2-way image classification set "cat_dog" from GitHub (wooheaven/DeepLearning-Study); label vocabulary: cat, dog.

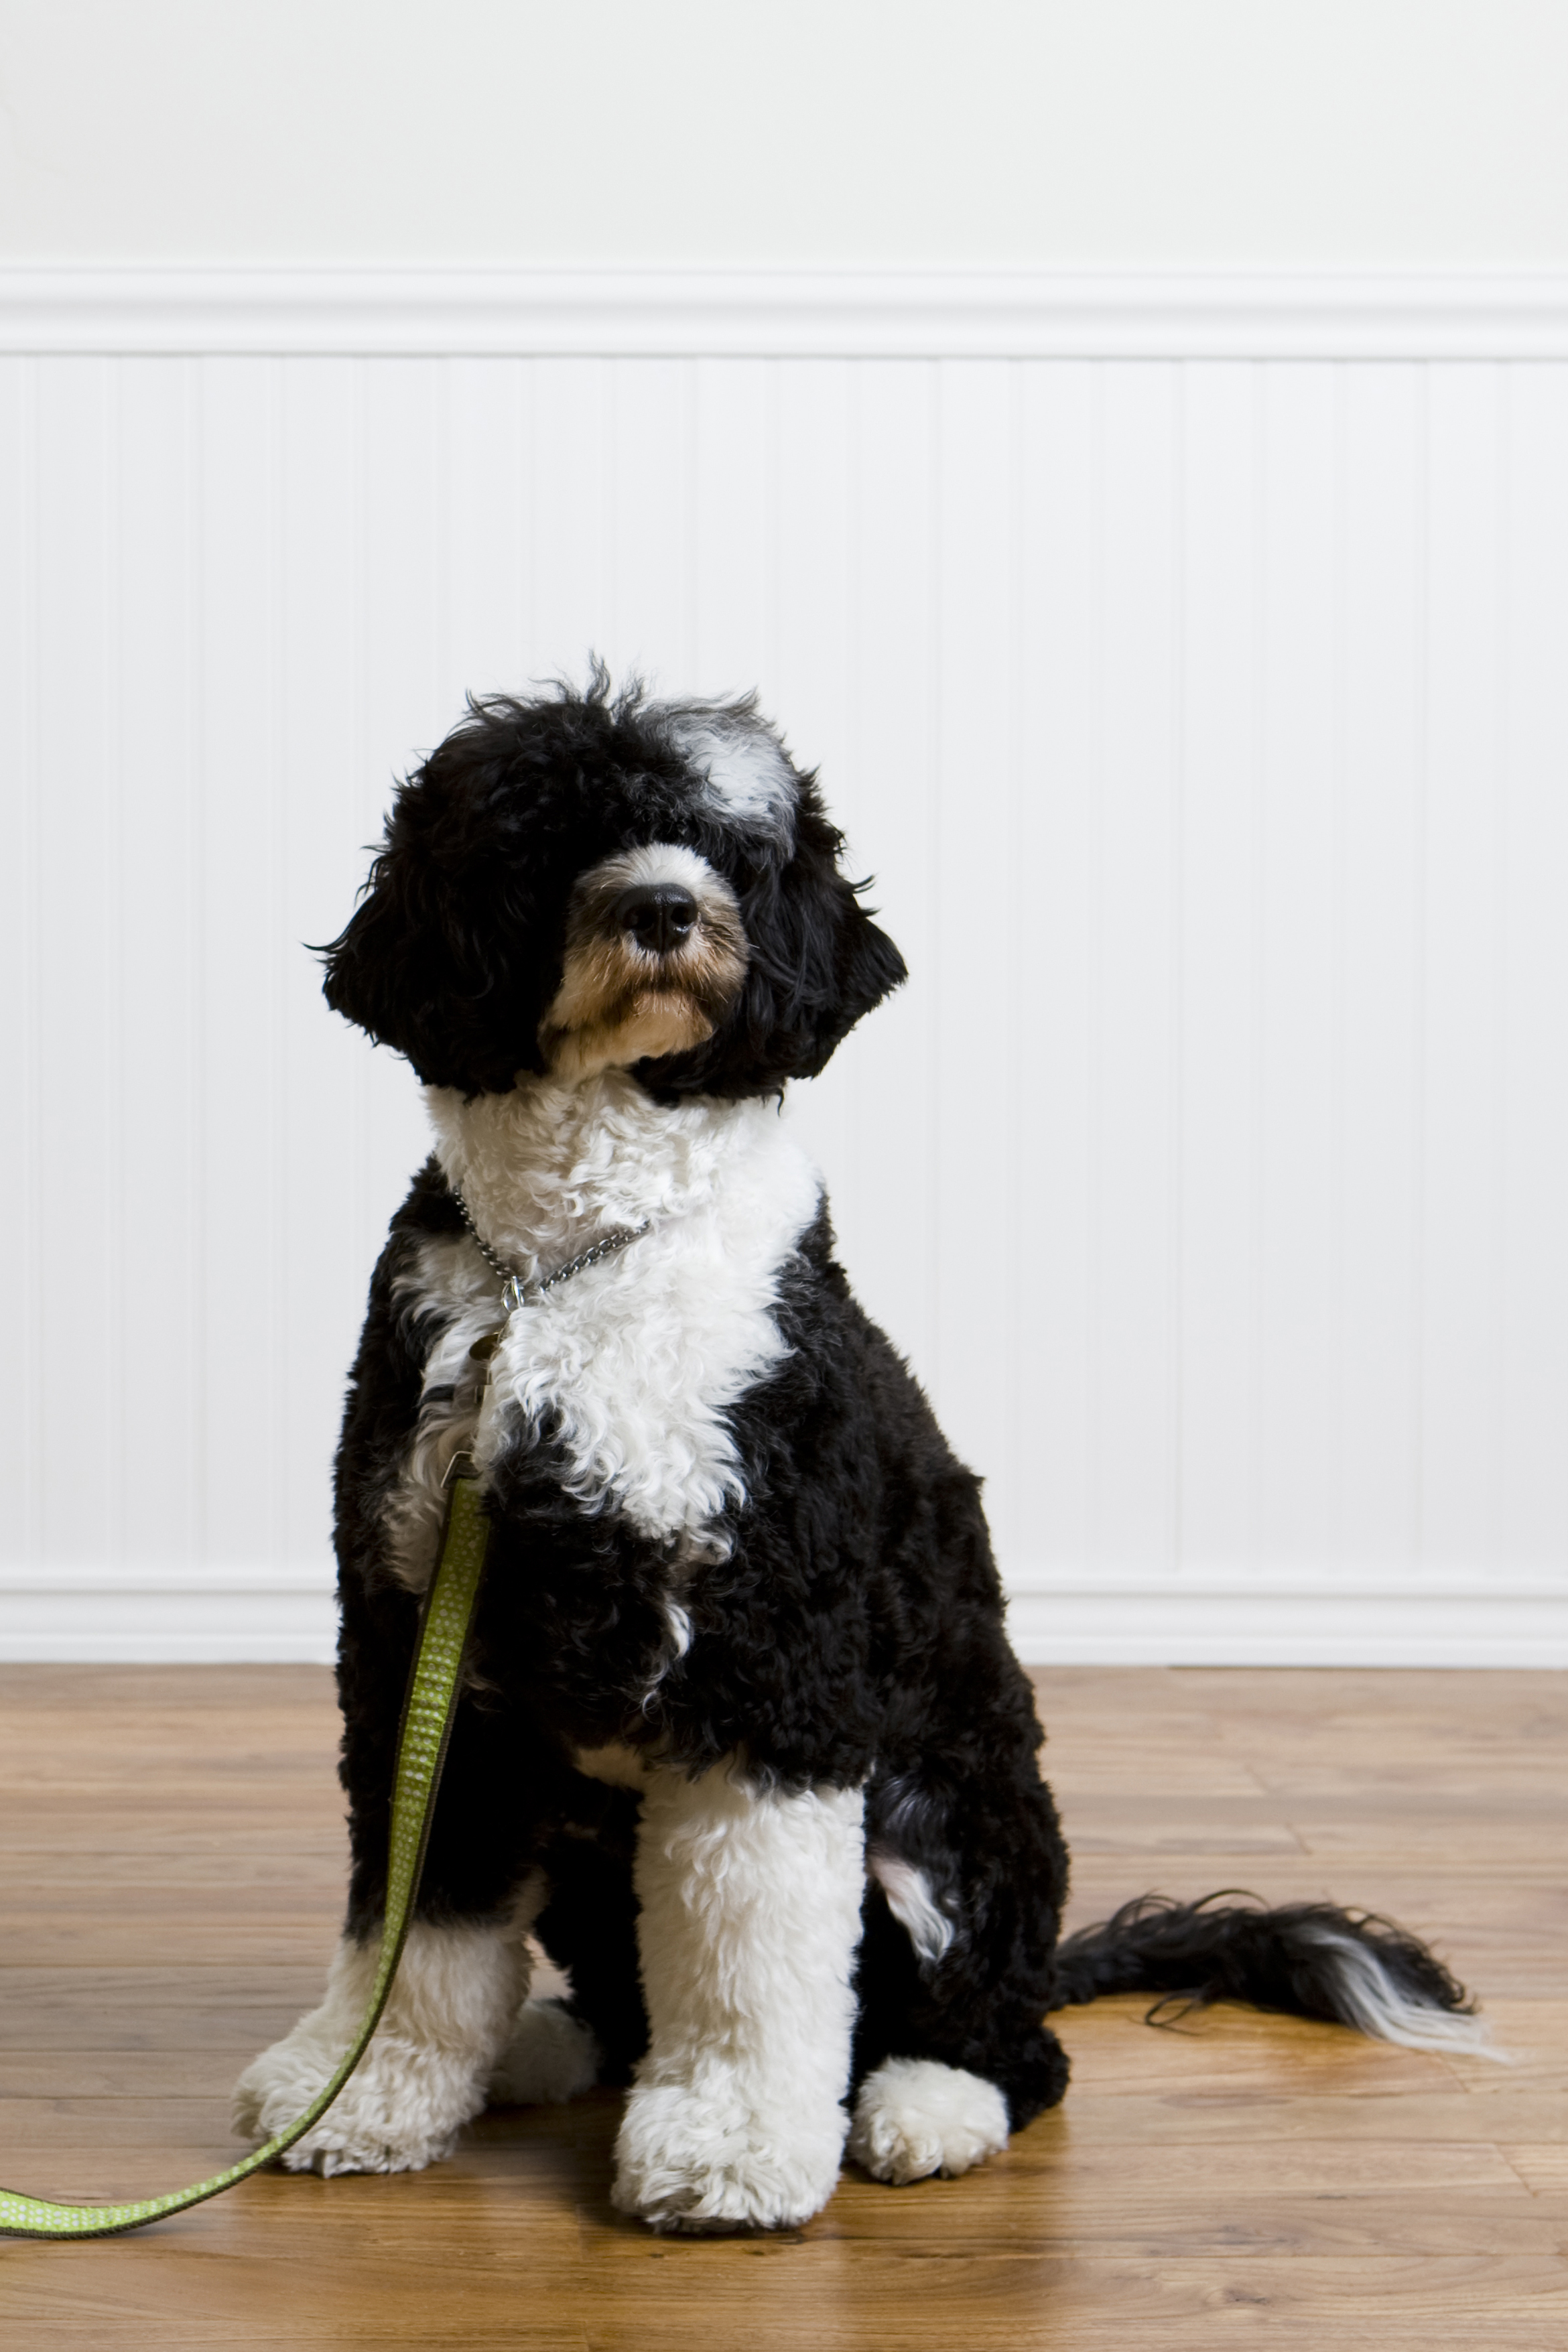
Label: dog

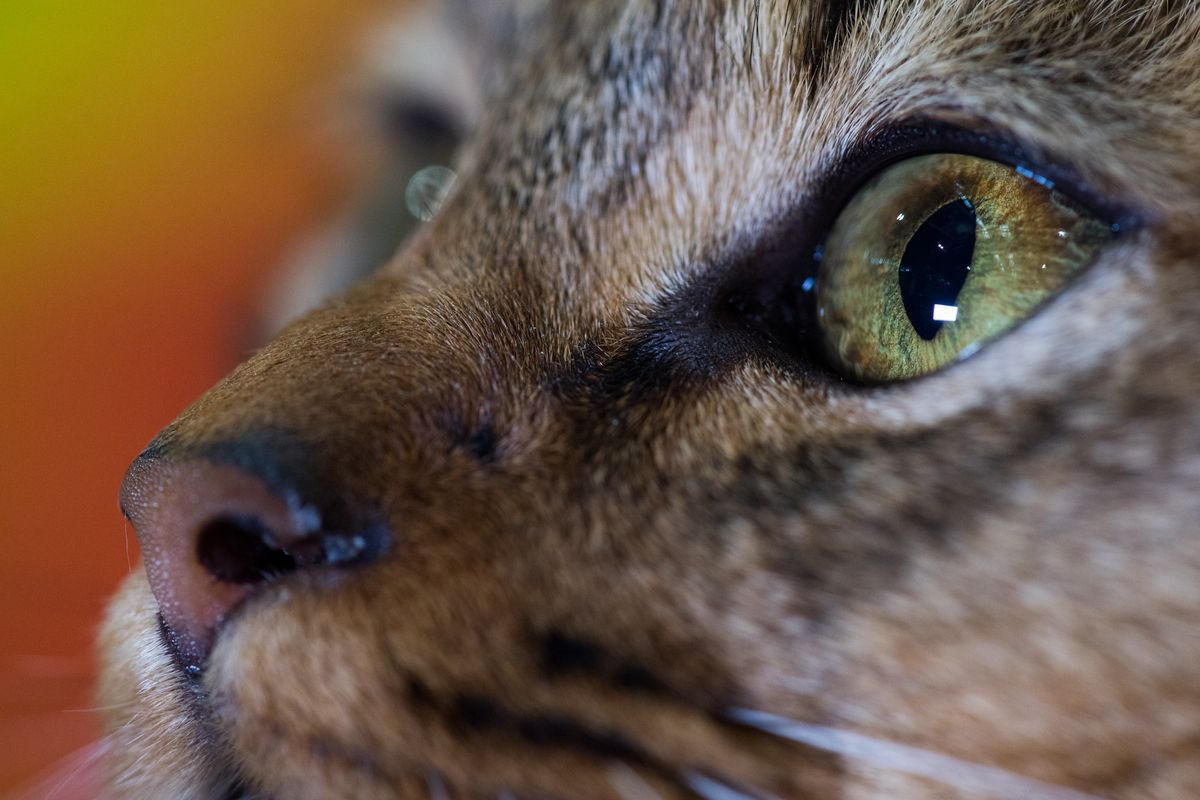
Label: cat

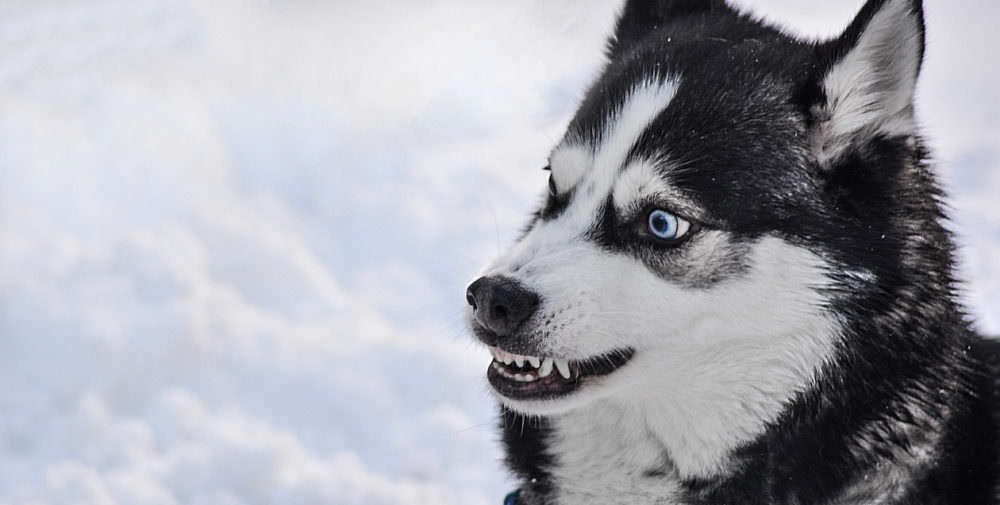
Label: dog

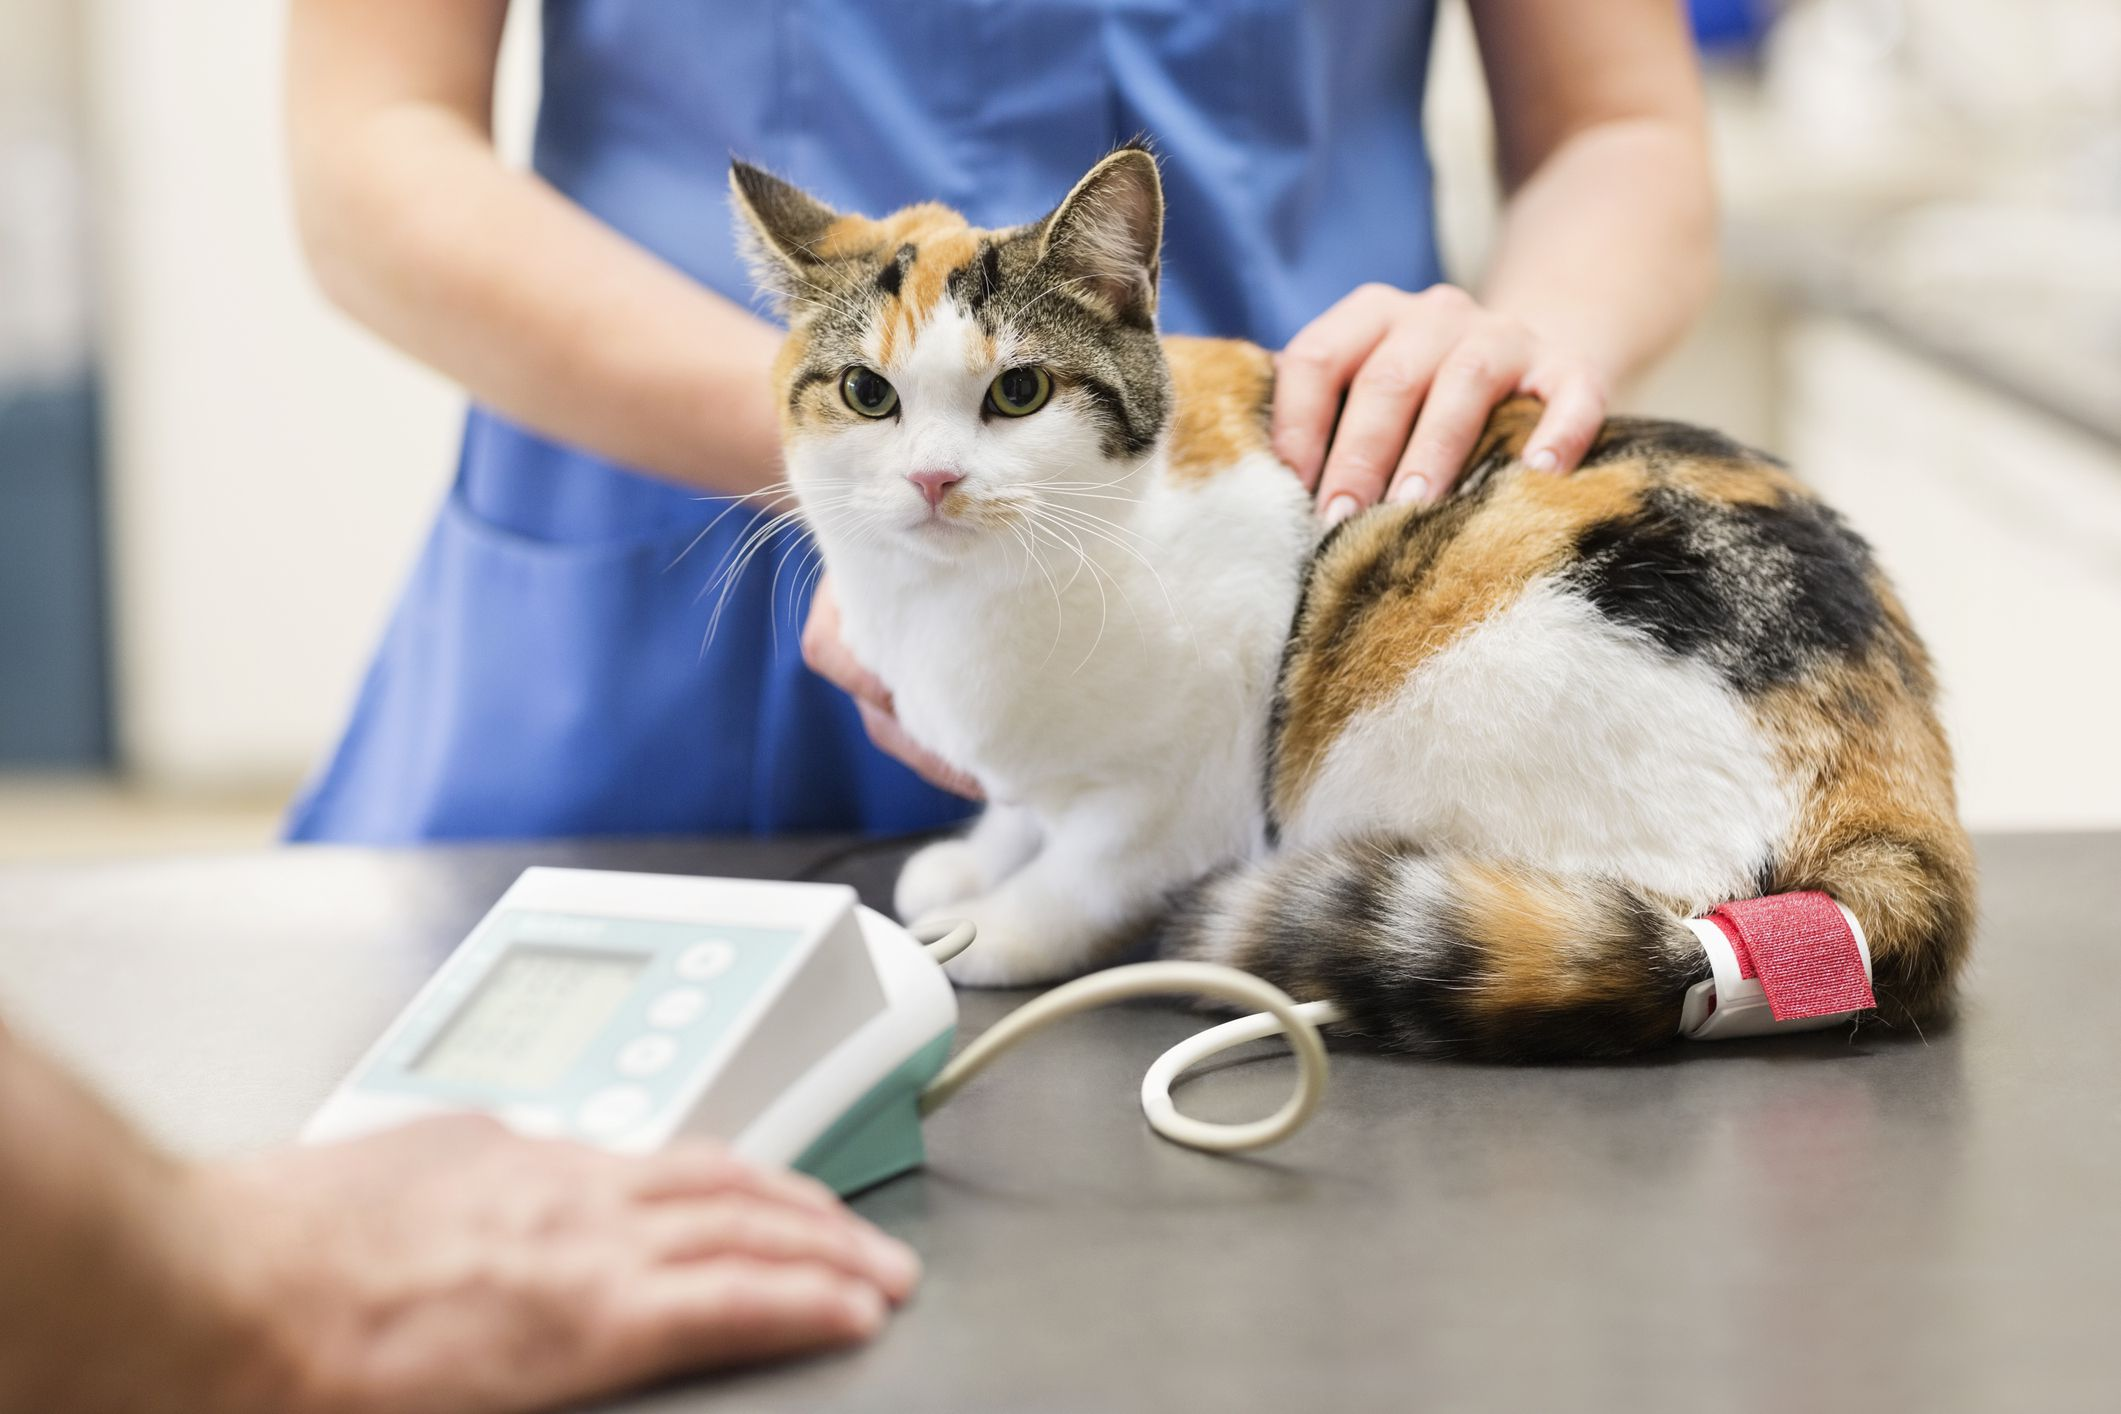
Label: cat

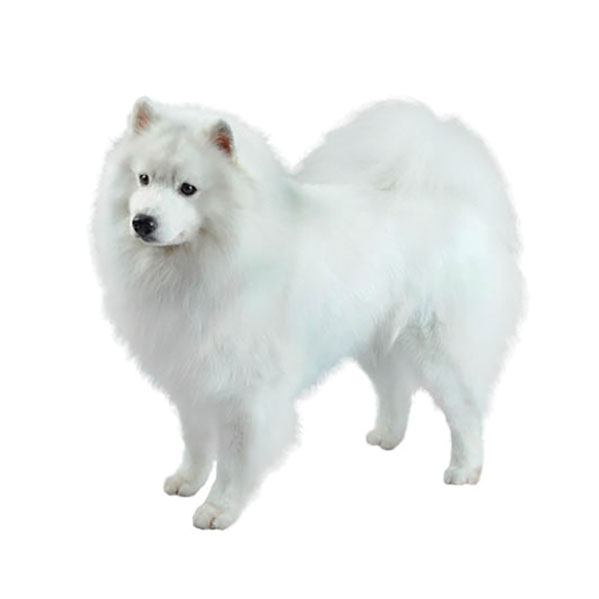
Label: dog

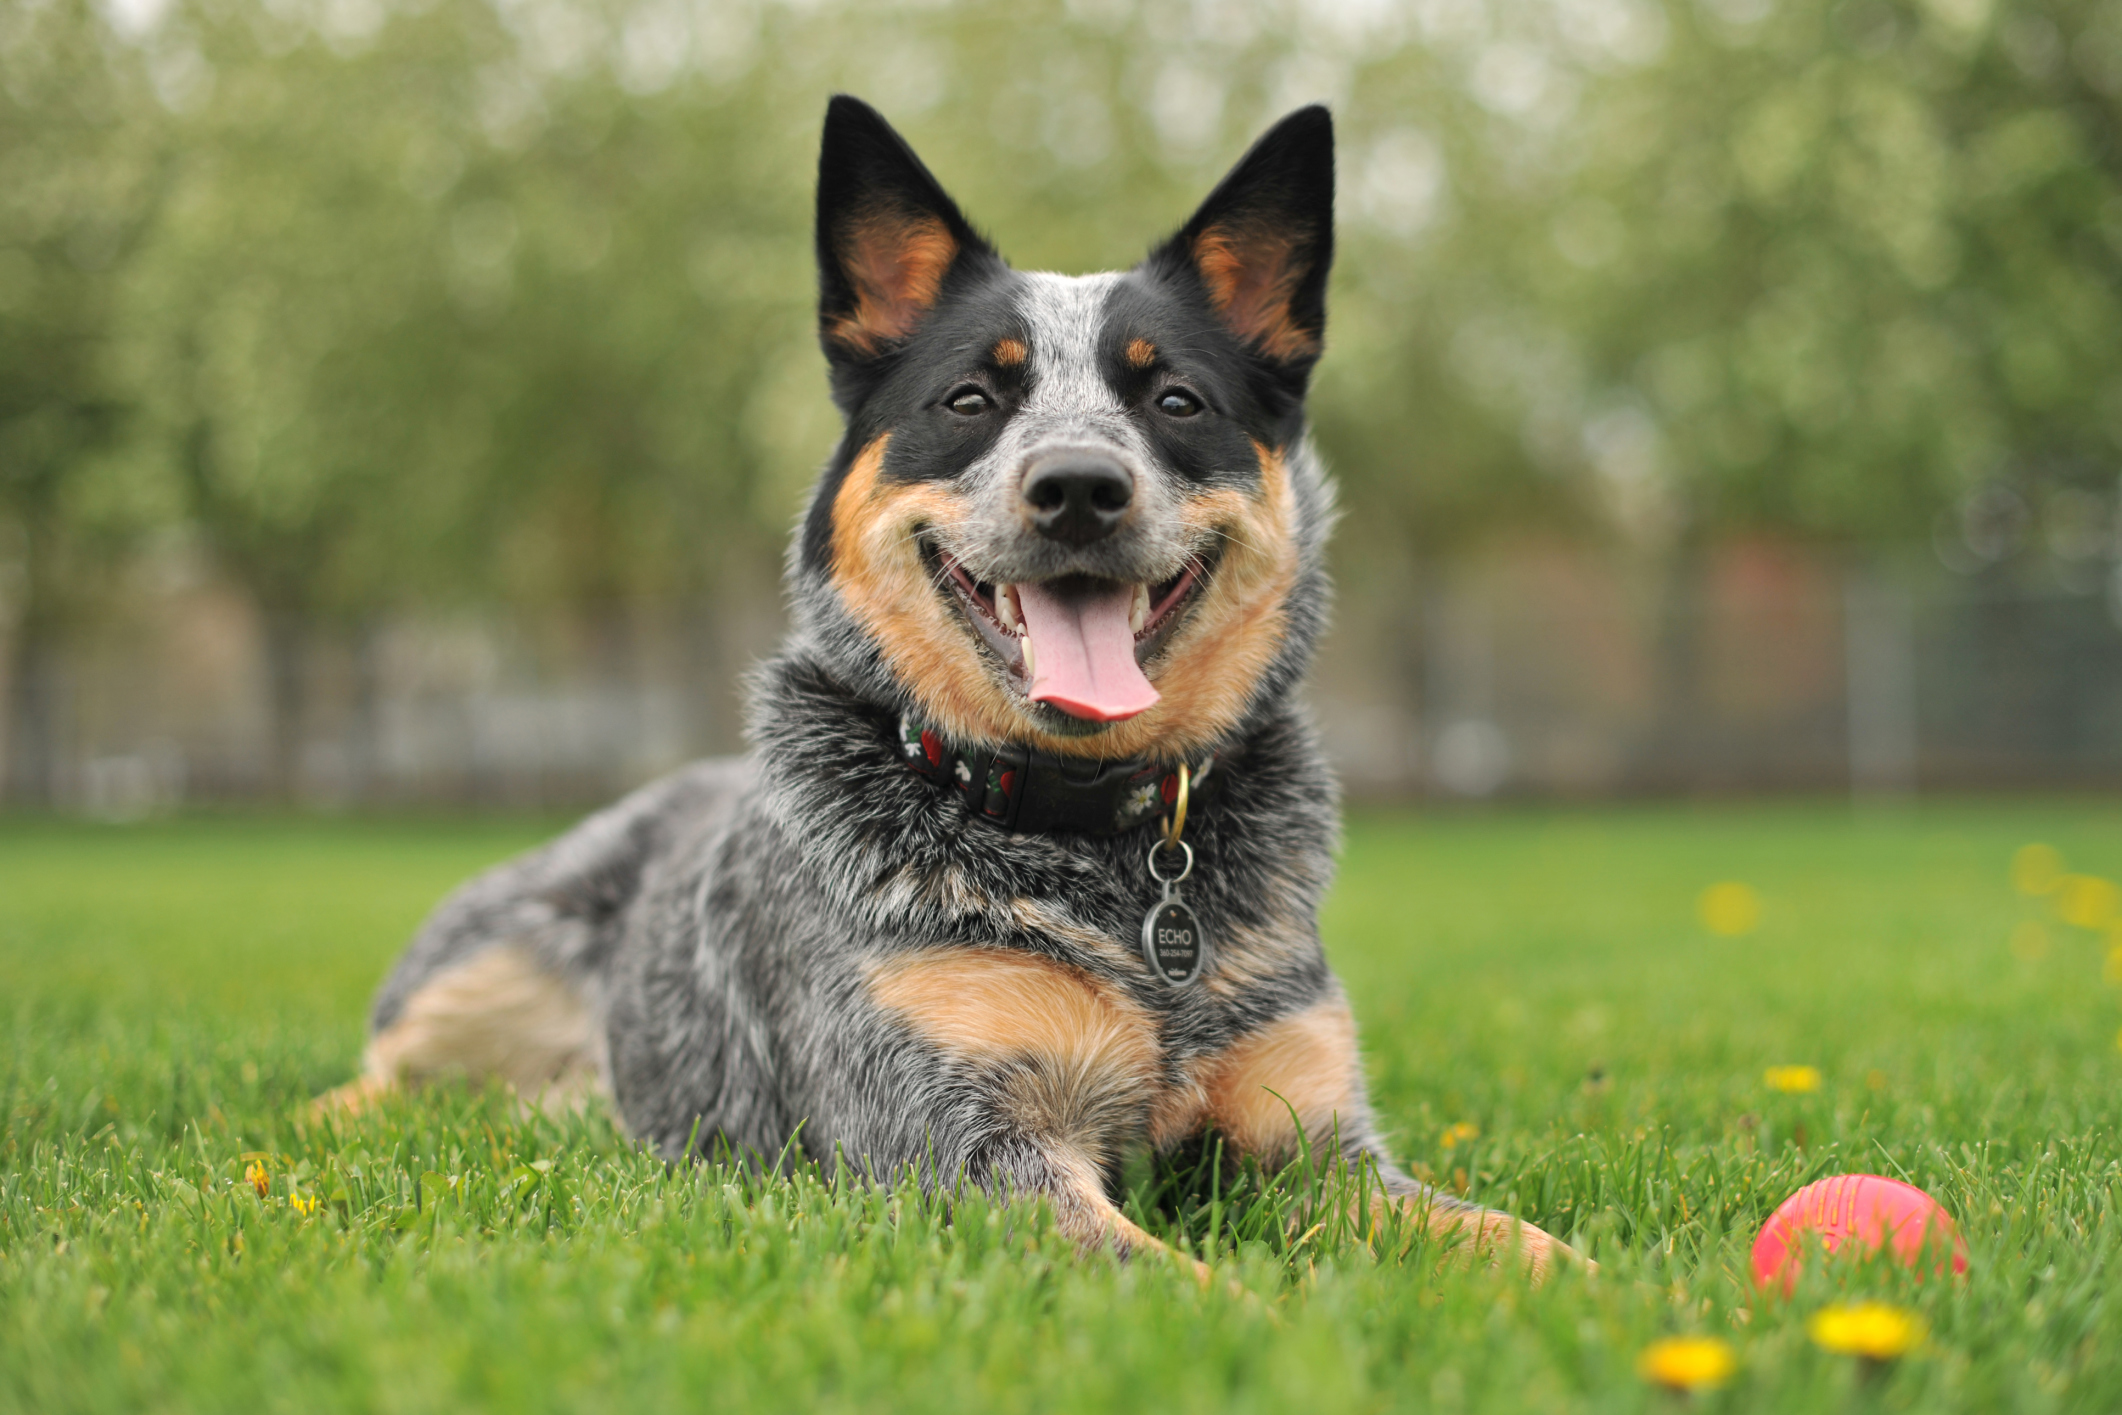
Label: dog
